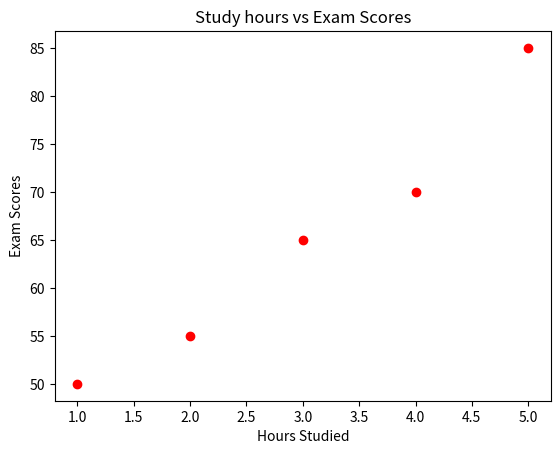

This figure's Python source:
import matplotlib.pyplot as plt


# Scatter Plot
hours_studied = [1, 2, 3, 4, 5]
exam_scores = [50, 55, 65, 70, 85]
plt.scatter(hours_studied, exam_scores, color="red")
plt.title("Study hours vs Exam Scores")
plt.xlabel("Hours Studied")
plt.ylabel("Exam Scores")
plt.show()
